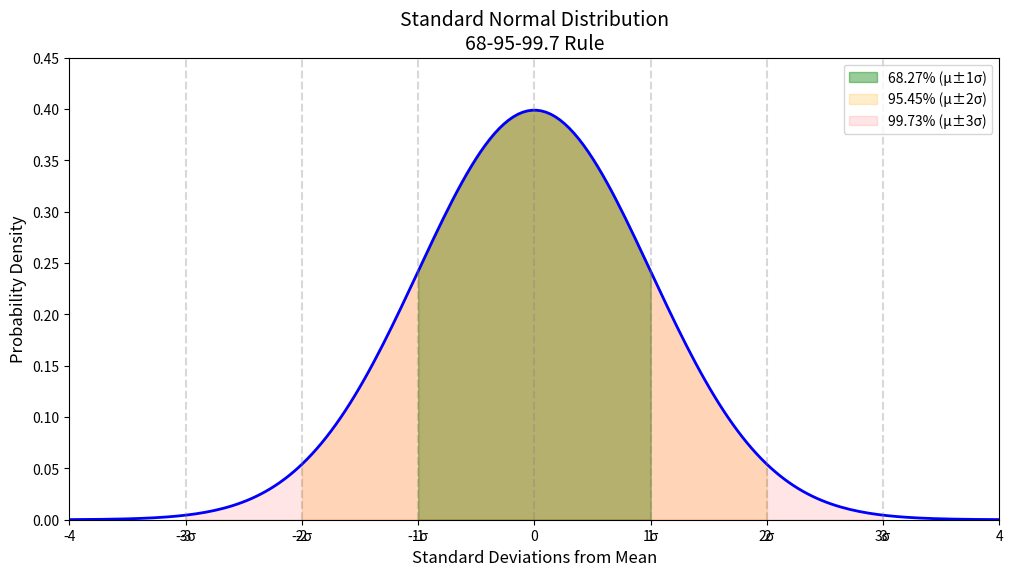
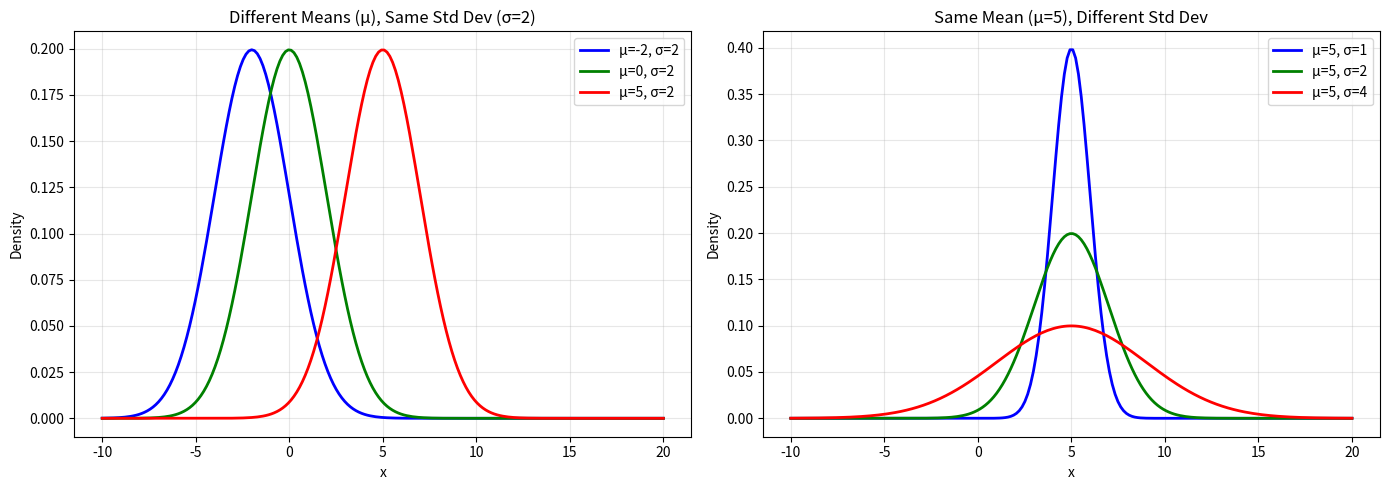
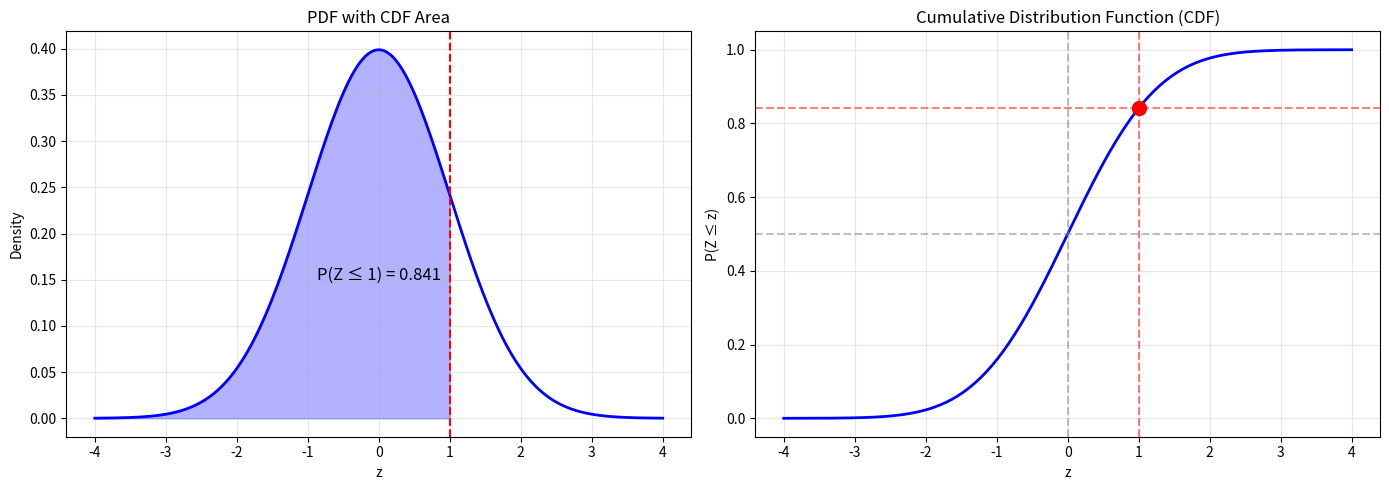

Recreate these plots in Python, in order.
# ===============================================
# NORMAL DISTRIBUTION VISUALIZATION
# ===============================================

import numpy as np
import matplotlib.pyplot as plt
from scipy import stats

# Standard normal: μ=0, σ=1
x = np.linspace(-4, 4, 200)
y = stats.norm.pdf(x, 0, 1)

fig, ax = plt.subplots(figsize=(12, 6))

# Plot the curve
ax.plot(x, y, 'b-', linewidth=2)

# Shade 68-95-99.7 regions
x_1sigma = np.linspace(-1, 1, 100)
ax.fill_between(x_1sigma, stats.norm.pdf(x_1sigma), alpha=0.4, color='green', label='68.27% (μ±1σ)')

x_2sigma = np.linspace(-2, 2, 100)
ax.fill_between(x_2sigma, stats.norm.pdf(x_2sigma), alpha=0.2, color='orange', label='95.45% (μ±2σ)')

x_3sigma = np.linspace(-3, 3, 100)
ax.fill_between(x_3sigma, stats.norm.pdf(x_3sigma), alpha=0.1, color='red', label='99.73% (μ±3σ)')

# Add sigma markers
for i in range(-3, 4):
    ax.axvline(x=i, color='gray', linestyle='--', alpha=0.3)
    if i != 0:
        ax.text(i, -0.02, f'{i}σ', ha='center', fontsize=10)

ax.set_xlabel('Standard Deviations from Mean', fontsize=12)
ax.set_ylabel('Probability Density', fontsize=12)
ax.set_title('Standard Normal Distribution\n68-95-99.7 Rule', fontsize=14)
ax.legend(loc='upper right', fontsize=10)
ax.set_xlim(-4, 4)
ax.set_ylim(0, 0.45)
plt.show()

# ===============================================
# DIFFERENT NORMAL DISTRIBUTIONS
# ===============================================

import numpy as np
import matplotlib.pyplot as plt
from scipy import stats

fig, axes = plt.subplots(1, 2, figsize=(14, 5))

x = np.linspace(-10, 20, 200)

# Plot 1: Different means, same std dev
ax1 = axes[0]
for mu, color in [(-2, 'blue'), (0, 'green'), (5, 'red')]:
    ax1.plot(x, stats.norm.pdf(x, mu, 2), color=color, linewidth=2, 
             label=f'μ={mu}, σ=2')
ax1.set_title('Different Means (μ), Same Std Dev (σ=2)')
ax1.legend()
ax1.grid(True, alpha=0.3)
ax1.set_xlabel('x')
ax1.set_ylabel('Density')

# Plot 2: Same mean, different std dev
ax2 = axes[1]
for sigma, color in [(1, 'blue'), (2, 'green'), (4, 'red')]:
    ax2.plot(x, stats.norm.pdf(x, 5, sigma), color=color, linewidth=2, 
             label=f'μ=5, σ={sigma}')
ax2.set_title('Same Mean (μ=5), Different Std Dev')
ax2.legend()
ax2.grid(True, alpha=0.3)
ax2.set_xlabel('x')
ax2.set_ylabel('Density')

plt.tight_layout()
plt.show()

print("Key Insights:")
print("  - μ shifts the distribution left/right")
print("  - σ controls the spread (larger σ = flatter curve)")

# ===============================================
# Z-SCORE CALCULATIONS
# ===============================================

import numpy as np
from scipy import stats

print("=" * 50)
print("Z-SCORE CALCULATIONS")
print("=" * 50)

# Example: Test scores with mean=75, std=10
mu = 75
sigma = 10

print(f"\nTest scores: μ = {mu}, σ = {sigma}")

# Calculate Z-scores for different scores
scores = [60, 75, 85, 95]

print("\nScore → Z-score → Interpretation:")
for score in scores:
    z = (score - mu) / sigma
    percentile = stats.norm.cdf(z) * 100
    print(f"  {score} → z = {z:+.1f} → {percentile:.1f}th percentile")

# Reverse: Z-score to raw score
print("\n" + "-" * 50)
print("Reverse: What score is at the 90th percentile?")

z_90 = stats.norm.ppf(0.90)
score_90 = mu + z_90 * sigma
print(f"  z at 90th percentile: {z_90:.2f}")
print(f"  Score: μ + z×σ = {mu} + {z_90:.2f}×{sigma} = {score_90:.1f}")

# ===============================================
# COMPARING ACROSS DISTRIBUTIONS WITH Z-SCORES
# ===============================================

print("=" * 50)
print("COMPARING SCORES FROM DIFFERENT TESTS")
print("=" * 50)

# Student A: SAT Math score = 720 (μ=500, σ=100)
# Student B: ACT Math score = 32 (μ=21, σ=5)
# Who did relatively better?

print("\nStudent A: SAT Math = 720")
print("  SAT distribution: μ=500, σ=100")
z_A = (720 - 500) / 100
print(f"  Z-score = (720-500)/100 = {z_A:.2f}")

print("\nStudent B: ACT Math = 32")
print("  ACT distribution: μ=21, σ=5")
z_B = (32 - 21) / 5
print(f"  Z-score = (32-21)/5 = {z_B:.2f}")

print("\n" + "=" * 50)
if z_A > z_B:
    print(f"🏆 Student A did relatively better!")
else:
    print(f"🏆 Student B did relatively better!")
print(f"   (Higher z-score = further above the mean)")

# ===============================================
# CDF AND INVERSE CDF
# ===============================================

import numpy as np
import matplotlib.pyplot as plt
from scipy import stats

print("=" * 50)
print("CDF (CUMULATIVE DISTRIBUTION FUNCTION)")
print("=" * 50)

# CDF gives P(X ≤ x)
print("\nStandard Normal CDF: P(Z ≤ z)")
for z in [-2, -1, 0, 1, 2]:
    prob = stats.norm.cdf(z)
    print(f"  P(Z ≤ {z:+d}) = {prob:.4f} ({prob*100:.2f}%)")

# Inverse CDF (percentile to z-score)
print("\nInverse CDF (ppf): Percentile → Z-score")
for p in [0.05, 0.25, 0.50, 0.75, 0.95]:
    z = stats.norm.ppf(p)
    print(f"  {p*100:.0f}th percentile → z = {z:+.2f}")

# Visualization
fig, axes = plt.subplots(1, 2, figsize=(14, 5))

x = np.linspace(-4, 4, 200)

# Plot 1: PDF with shaded area
ax1 = axes[0]
ax1.plot(x, stats.norm.pdf(x), 'b-', linewidth=2)
x_fill = np.linspace(-4, 1, 100)
ax1.fill_between(x_fill, stats.norm.pdf(x_fill), alpha=0.3, color='blue')
ax1.axvline(x=1, color='red', linestyle='--')
ax1.text(0, 0.15, f'P(Z ≤ 1) = 0.841', fontsize=12, ha='center')
ax1.set_title('PDF with CDF Area')
ax1.set_xlabel('z')
ax1.set_ylabel('Density')
ax1.grid(True, alpha=0.3)

# Plot 2: CDF
ax2 = axes[1]
ax2.plot(x, stats.norm.cdf(x), 'b-', linewidth=2)
ax2.axhline(y=0.5, color='gray', linestyle='--', alpha=0.5)
ax2.axhline(y=0.841, color='red', linestyle='--', alpha=0.5)
ax2.axvline(x=0, color='gray', linestyle='--', alpha=0.5)
ax2.axvline(x=1, color='red', linestyle='--', alpha=0.5)
ax2.scatter([1], [0.841], color='red', s=100, zorder=5)
ax2.set_title('Cumulative Distribution Function (CDF)')
ax2.set_xlabel('z')
ax2.set_ylabel('P(Z ≤ z)')
ax2.grid(True, alpha=0.3)

plt.tight_layout()
plt.show()
